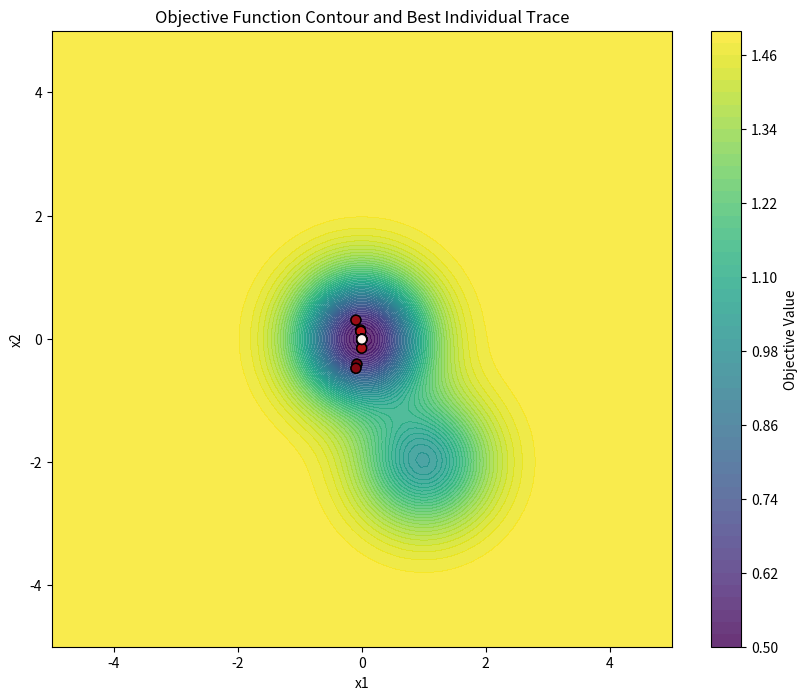

Reproduce this figure in Python.
import numpy as np
import matplotlib.pyplot as plt


def min_max_norm(val, min_val, max_val, new_min, new_max):
    return (val - min_val) * (new_max - new_min) / (max_val - min_val) + new_min


class Chromosome:
    def __init__(self, length, array=None):  # if array is None, initialize with a random binary vector
        self.length = length
        
        if array is None:
            self.array = np.random.randint(0,2, size=length)
        else:
            self.array = np.array(array)

    def decode(self, lower_bound, upper_bound, aoi):
        segment = self.array[lower_bound:upper_bound]
        
        bit_string = "".join(segment.astype(str))
        decimal_value = int(bit_string, 2)
        
        k = upper_bound - lower_bound
        max_val = (2**k) - 1 
        
        return min_max_norm(decimal_value, 0, max_val, aoi[0], aoi[1])
            
        

    def mutation(self, probability):
        if np.random.rand() < probability:
            idx = np.random.randint(self.length)
            self.array[idx] = 1 - self.array[idx]

    def crossover(self, other):
        cutidx = np.random.randint(0,self.length)
        
        child1_array = np.concatenate((self.array[:cutidx], other.array[cutidx:]))
        child2_array = np.concatenate((other.array[:cutidx],self.array[cutidx:]))
        
        return Chromosome(self.length, child1_array), Chromosome(self.length, child2_array)


def objective_function(*args):
    x1 = args[0]
    x2 = args[1]
    
    term1 = 1.5
    term2 = np.exp(-x1**2 - x2**2)
    term3 = 0.5 * np.exp(-(x1 - 1)**2 - (x2+2)**2)
    
    return term1 - term2 - term3


class GeneticAlgorithm:
    def __init__(self, chromosome_length, obj_func_num_args, objective_function, aoi,
                 population_size=100, tournament_size=2, mutation_probability=0.05,
                 crossover_probability=0.8, num_steps=50):
        assert chromosome_length % obj_func_num_args == 0, "Number of bits for each argument should be equal"
        self.chromosome_length = chromosome_length
        self.obj_func_num_args = obj_func_num_args
        self.bits_per_arg = int(chromosome_length / obj_func_num_args)
        self.objective_function = objective_function
        self.aoi = aoi
        self.tournament_size = tournament_size
        self.mutation_probability = mutation_probability
        self.population_size = population_size
        self.crossover_probability = crossover_probability
        self.num_steps = num_steps
        self.population = []
        self.fitnesses = []

    def eval_objective_func(self, chromosome):
        args = []
        
        for i in range(self.obj_func_num_args):
            
            lower_bound = i * self.bits_per_arg
            upper_bound = (i+1) * self.bits_per_arg
            
            decoded_val = chromosome.decode(lower_bound,upper_bound,self.aoi)
            
            args.append(decoded_val)
        
        return self.objective_function(*args)
            

    def tournament_selection(self):
        parents = []
        
        for _ in range(self.population_size):
            #selfpopulation is the max value, tournament the numbers that i have to exctract and replace its without reinseriment
            candidates_idx = np.random.choice(self.population_size, self.tournament_size, replace=False)
            
            best_idx = candidates_idx[np.argmin([self.fitnesses[i] for i in candidates_idx])]
            
            parents.append(self.population[best_idx])
            
        return parents

    def reproduce(self, parents):
        next_generation = []
        
        for i in range(0,len(parents),2):
            
            p1 = parents[i]
            p2 = parents[i+1] if (i+1) < len(parents) else parents[0]
            
            if( np.random.rand() < self.crossover_probability):
                c1,c2 = p1.crossover(p2)
            else:
                c1 = Chromosome(self.chromosome_length, p1.array.copy())
                c2 = Chromosome(self.chromosome_length, p2.array.copy())
                
            c1.mutation(self.mutation_probability)
            c2.mutation(self.mutation_probability)
            
            next_generation.extend([c1,c2])
        
        return next_generation[:self.population_size]

    def plot_func(self, trace):
        
        x = np.linspace(self.aoi[0], self.aoi[1], 100)
        y = np.linspace(self.aoi[0], self.aoi[1], 100)
        #coordinates
        X, Y = np.meshgrid(x, y)
        
        #calculate fitness for each point
        Z = np.zeros_like(X)
        for i in range(X.shape[0]):
            for j in range(X.shape[1]):
                Z[i, j] = self.objective_function(X[i, j], Y[i, j])

        #topographic map, virdis use colours from violet to yellow
        plt.figure(figsize=(10, 8))
        contour = plt.contourf(X, Y, Z, levels=50, cmap='viridis', alpha=0.8)
        plt.colorbar(contour, label='Objective Value')

        #we extract only x1 and x2
        points = np.array([t[0] for t in trace])

        #1 is dark red and 0.2 is light red, the path of the algorithm
        colors = np.linspace(1, 0.2, len(points)) # 1 è scuro, 0.2 è chiaro
        
        plt.scatter(points[:, 0], points[:, 1], c=colors, cmap='Reds', edgecolors='black', s=50, zorder=5)

        plt.title('Objective Function Contour and Best Individual Trace')
        plt.xlabel('x1')
        plt.ylabel('x2')
        plt.show()

    def run(self):
        self.population = [Chromosome(self.chromosome_length) for _ in range(self.population_size)]

        trace = []
        
        #how many new generations i want
        for step in range(self.num_steps):
            self.fitnesses = [self.eval_objective_func(c) for c in self.population]
            
            best_idx = np.argmin(self.fitnesses)
            best_chrom = self.population[best_idx]
            
            best_args = []
            for i in range(self.obj_func_num_args):
                best_args.append(best_chrom.decode(i * self.bits_per_arg, (i+1) * self.bits_per_arg, self.aoi))
                
            trace.append((best_args, self.fitnesses[best_idx]))
            parents = self.tournament_selection()
                
            self.population = self.reproduce(parents)
        self.plot_func(trace)
        return trace


if __name__ == "__main__":
    ga = GeneticAlgorithm(
        chromosome_length=32,
        obj_func_num_args=2,
        objective_function=objective_function,
        aoi=[-5, 5],
        population_size=100,
        tournament_size=3,
        mutation_probability=0.05,
        crossover_probability=0.8,
        num_steps=50               
    )
    
    print("Avvio dell'Algoritmo Genetico in corso...")
    final_trace = ga.run()
    print("Esecuzione terminata. Chiudi il grafico per concludere il programma.")
